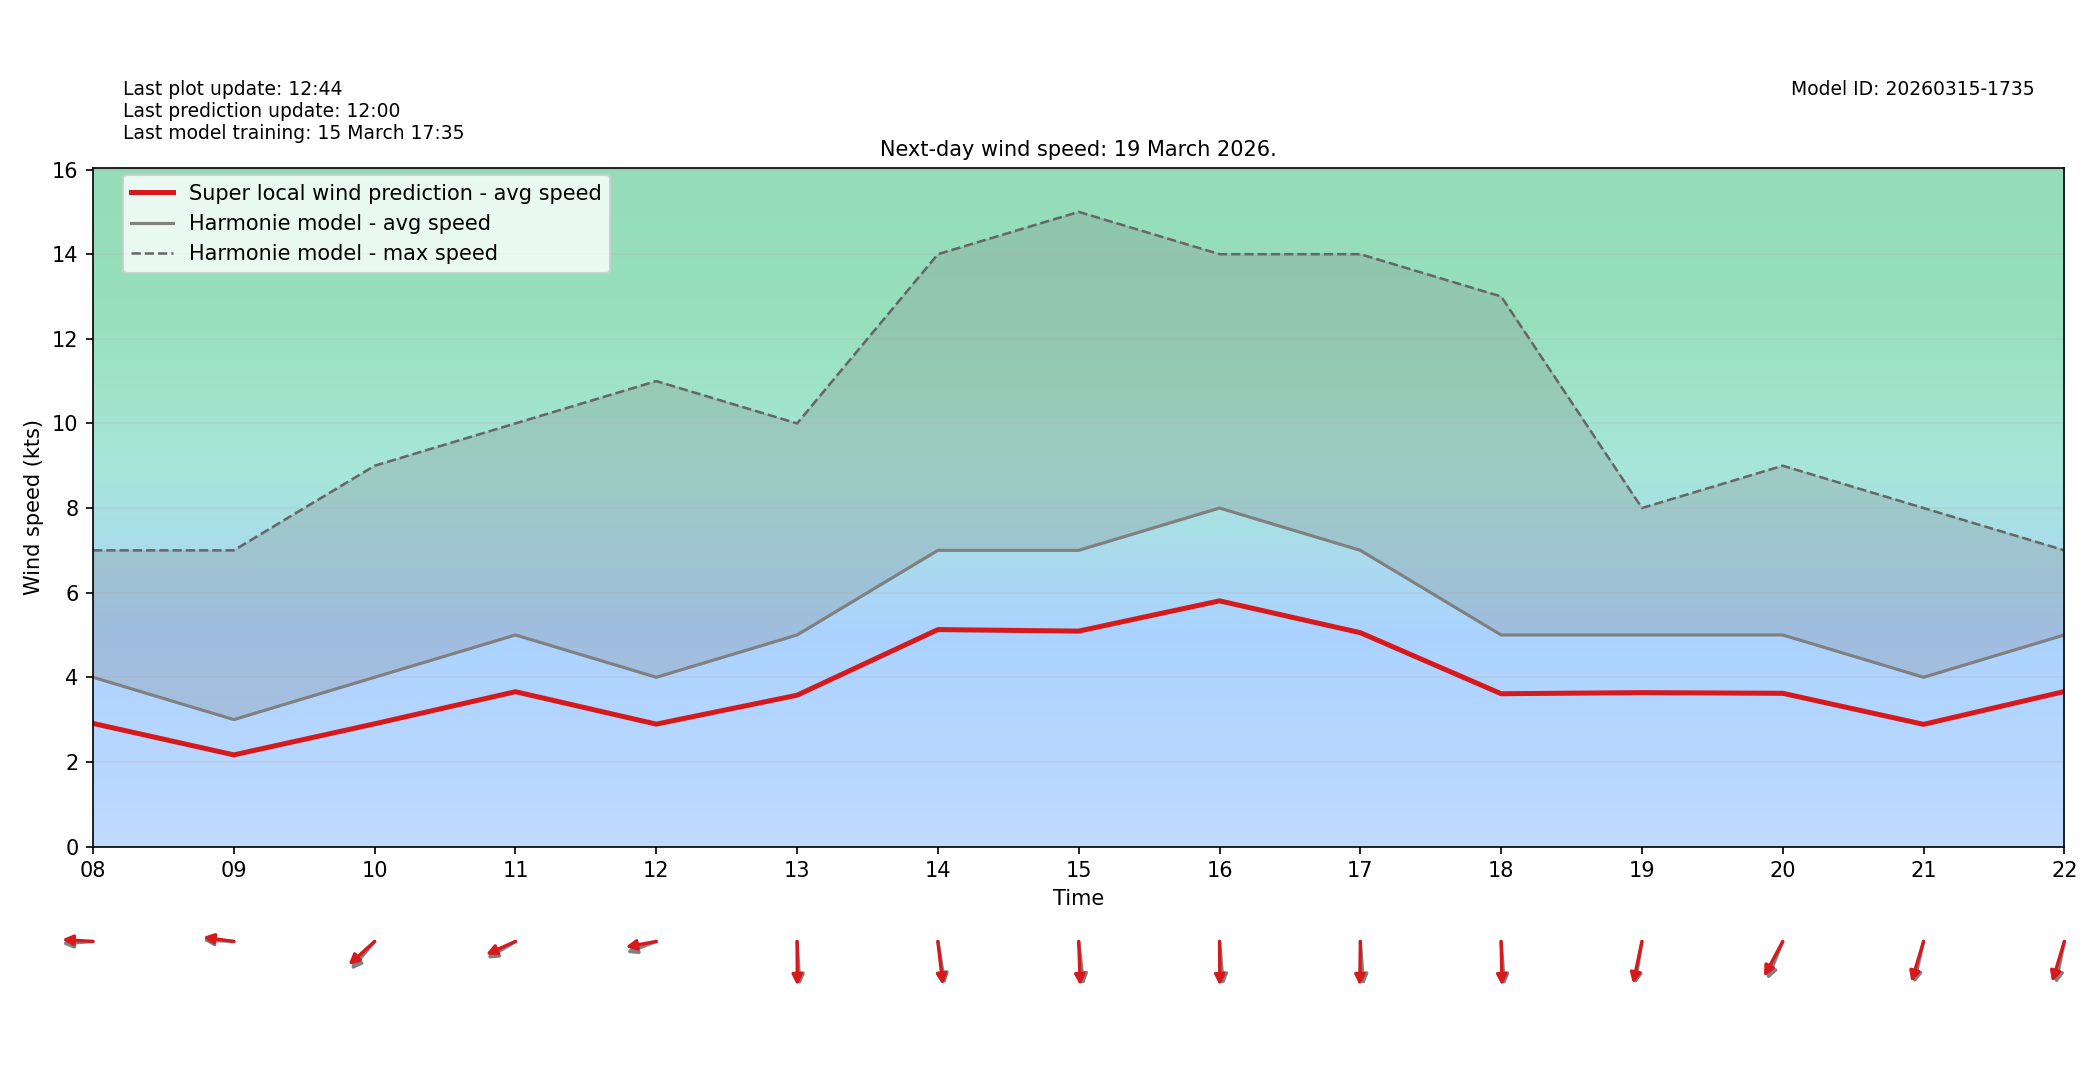

The data file committed next to this chart (first rows):
target_time_utc, hour_utc, forecast_wind_speed, lstm_pred_wind_speed, delta_speed_lstm_minus_forecast, forecast_wind_dir_deg, lstm_pred_wind_dir_deg, delta_dir_lstm_minus_forecast
2026-03-19T00:00:00Z, 00, 6.0, 4.206, -1.794, 92.0, 98.16, 6.157
2026-03-19T01:00:00Z, 01, 4.0, 2.815, -1.185, 92.0, 96.5, 4.504
2026-03-19T02:00:00Z, 02, 3.0, 2.127, -0.8726, 98.0, 102.6, 4.612
2026-03-19T03:00:00Z, 03, 3.0, 2.126, -0.8744, 78.0, 82.57, 4.572
2026-03-19T04:00:00Z, 04, 4.0, 2.919, -1.081, 78.0, 82.89, 4.887
2026-03-19T05:00:00Z, 05, 5.0, 3.603, -1.397, 65.0, 69.23, 4.227
2026-03-19T06:00:00Z, 06, 5.0, 3.625, -1.375, 76.0, 82.25, 6.25
2026-03-19T07:00:00Z, 07, 4.0, 2.839, -1.161, 74.0, 77.91, 3.912
2026-03-19T08:00:00Z, 08, 4.0, 2.909, -1.091, 87.0, 92.58, 5.583
2026-03-19T09:00:00Z, 09, 3.0, 2.165, -0.8345, 92.0, 95.6, 3.6
2026-03-19T10:00:00Z, 10, 4.0, 2.9, -1.1, 50.0, 57.67, 7.669
2026-03-19T11:00:00Z, 11, 5.0, 3.659, -1.341, 67.0, 72.77, 5.772
2026-03-19T12:00:00Z, 12, 4.0, 2.892, -1.108, 75.0, 82.77, 7.766
2026-03-19T13:00:00Z, 13, 5.0, 3.576, -1.424, 355.0, 359.6, 4.613
2026-03-19T14:00:00Z, 14, 7.0, 5.127, -1.873, 347.0, 350.8, 3.806
2026-03-19T15:00:00Z, 15, 7.0, 5.091, -1.909, 351.0, 357.1, 6.11
2026-03-19T16:00:00Z, 16, 8.0, 5.806, -2.194, 353.0, 359.4, 6.356
2026-03-19T17:00:00Z, 17, 7.0, 5.053, -1.947, 354.0, 0.9265, 6.927
2026-03-19T18:00:00Z, 18, 5.0, 3.611, -1.389, 354.0, 358.5, 4.458
2026-03-19T19:00:00Z, 19, 5.0, 3.637, -1.363, 13.0, 16.68, 3.676
2026-03-19T20:00:00Z, 20, 5.0, 3.621, -1.379, 30.0, 37.22, 7.225
2026-03-19T21:00:00Z, 21, 4.0, 2.887, -1.113, 18.0, 23.11, 5.112
2026-03-19T22:00:00Z, 22, 5.0, 3.663, -1.337, 16.0, 23.28, 7.282
2026-03-19T23:00:00Z, 23, 5.0, 3.596, -1.404, 28.0, 33.44, 5.438
